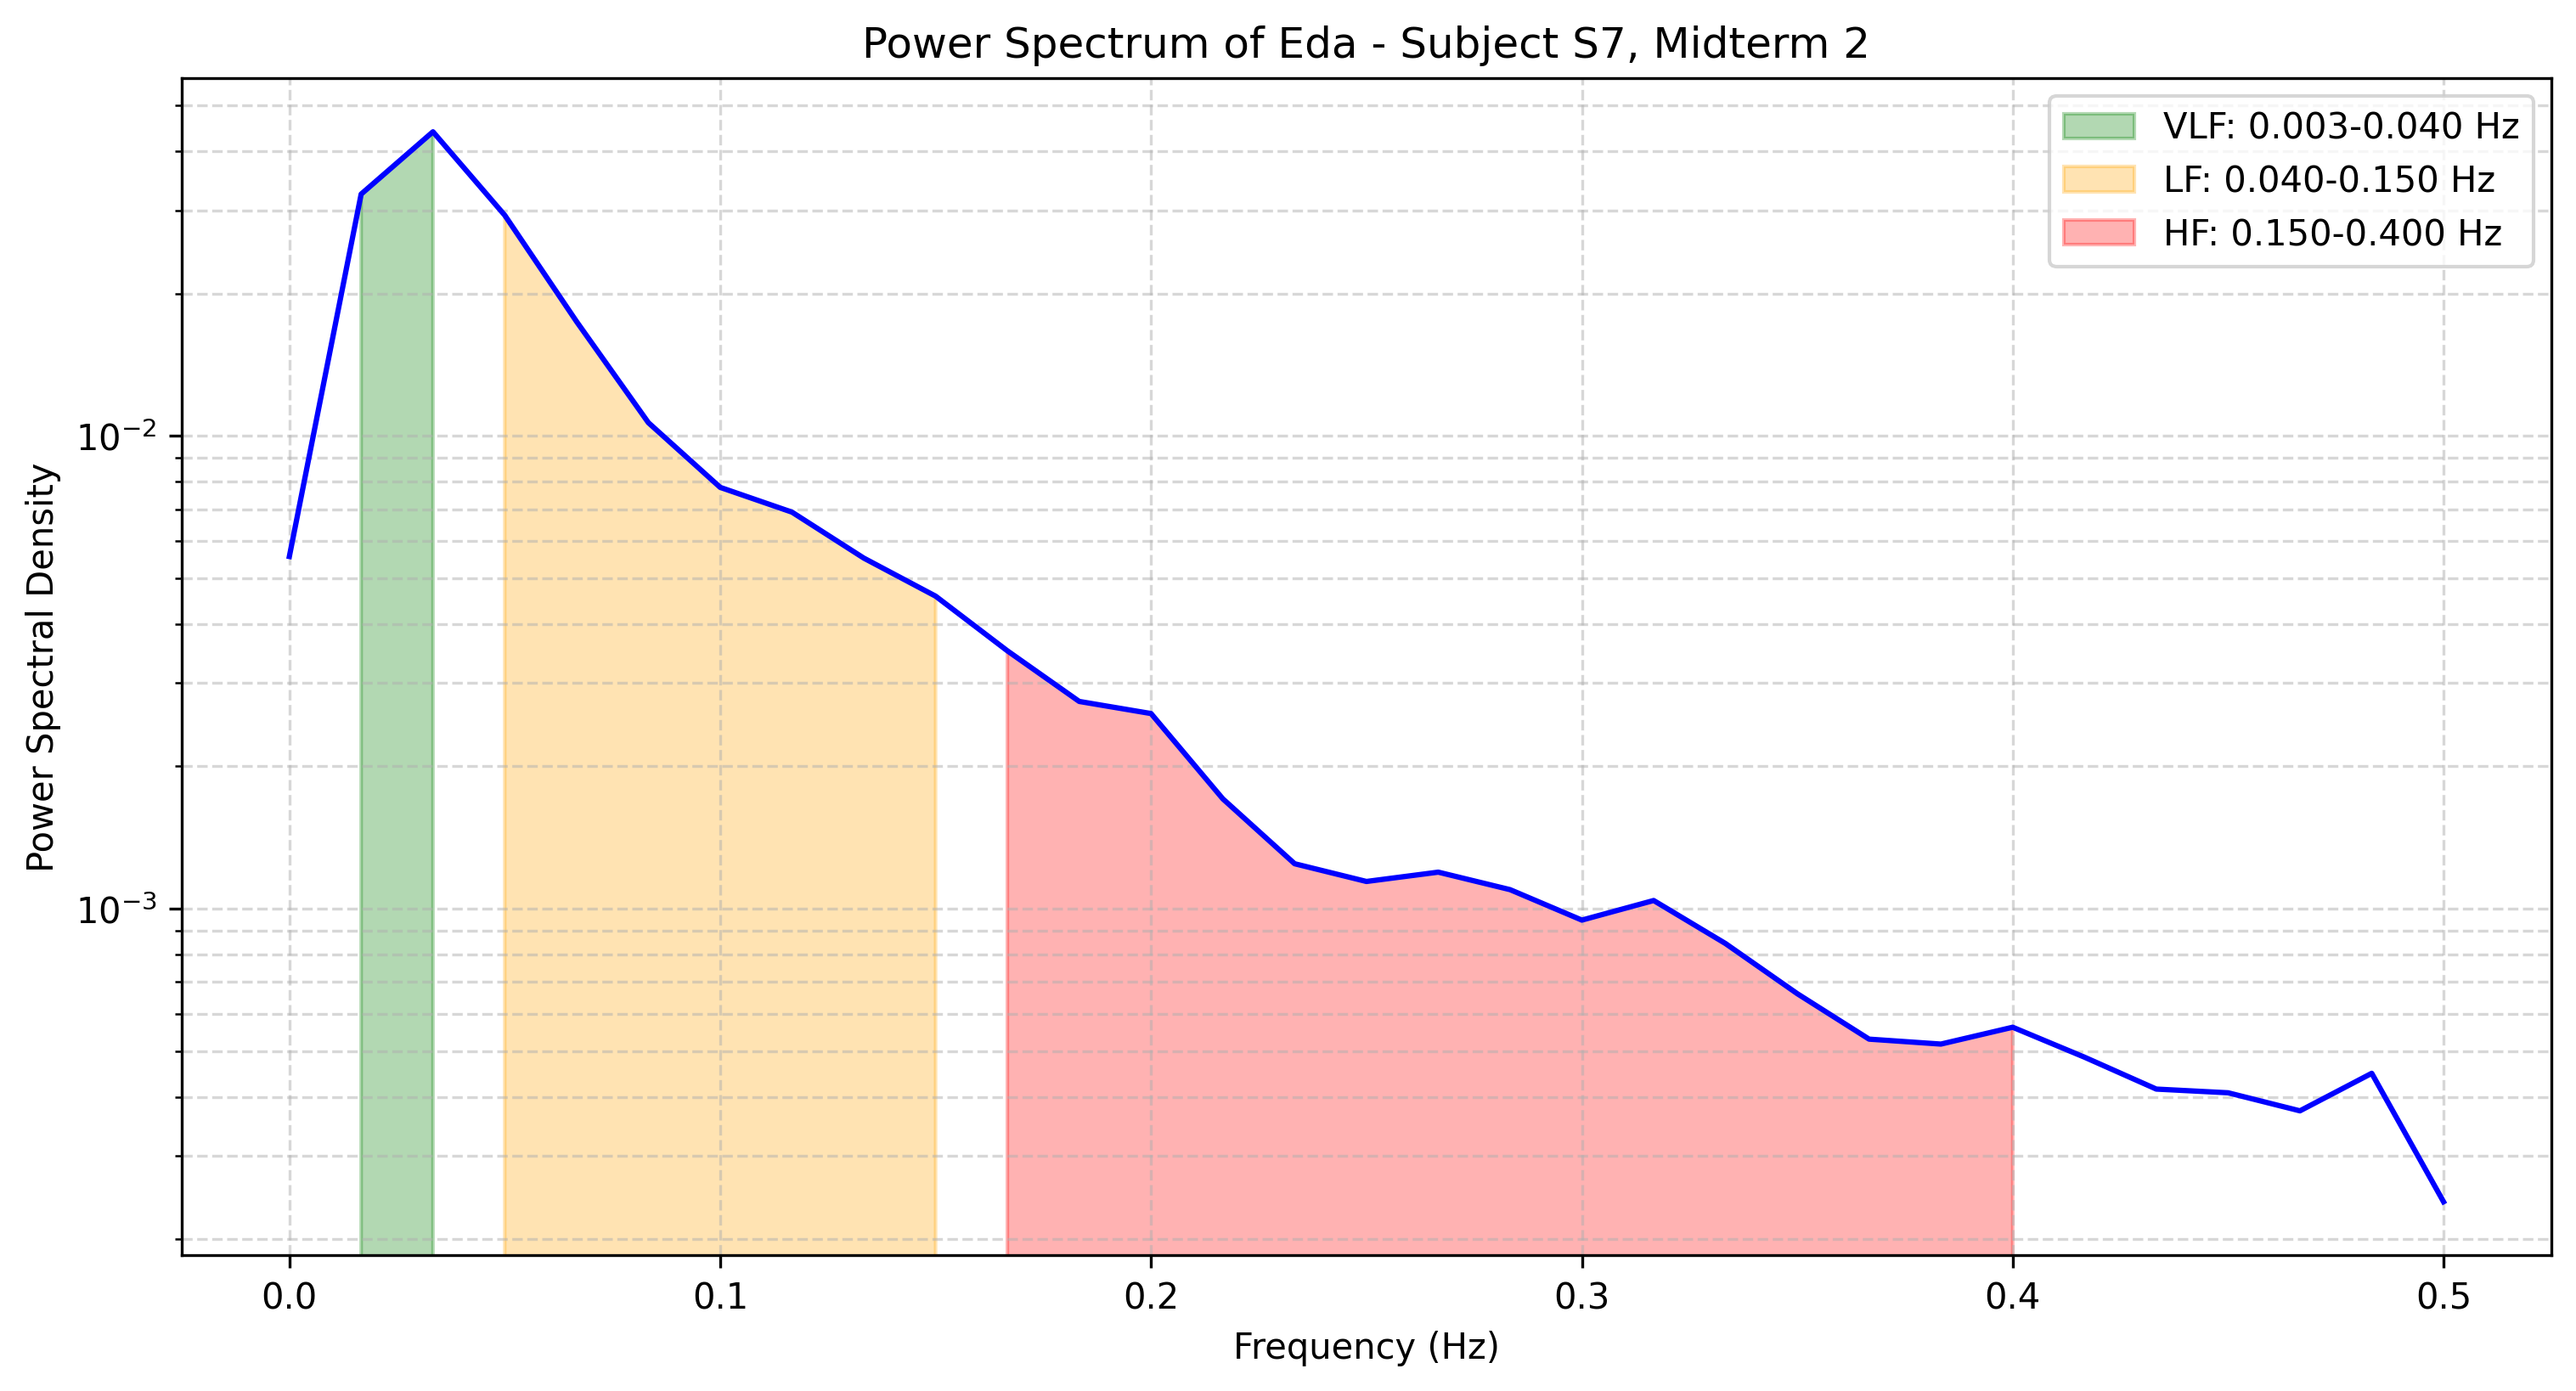

The table this chart was drawn from, first rows:
frequency, power
0.0, 0.005559
0.01667, 0.03247
0.03333, 0.04398
0.05, 0.02929
0.06667, 0.01745
0.08333, 0.01067
0.1, 0.007784
0.1167, 0.006899
0.1333, 0.005515
0.15, 0.004583
0.1667, 0.003511
0.1833, 0.002744
0.2, 0.002587
0.2167, 0.001708
0.2333, 0.001245
0.25, 0.001142
0.2667, 0.001195
0.2833, 0.001097
0.3, 0.0009461
0.3167, 0.001041
0.3333, 0.0008441
0.35, 0.0006612
0.3667, 0.0005298
0.3833, 0.0005173
0.4, 0.0005615
0.4167, 0.0004853
0.4333, 0.0004154
0.45, 0.000408
0.4667, 0.0003737
0.4833, 0.0004486
0.5, 0.00024
